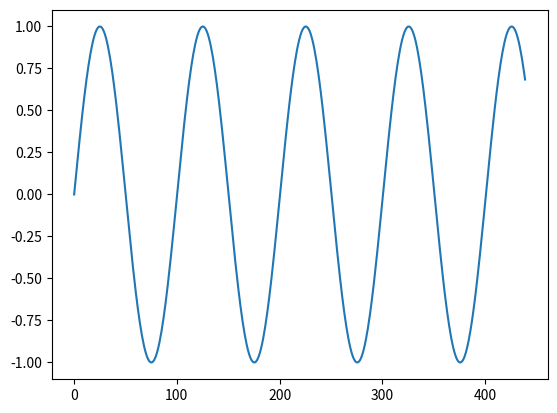

This chart was generated by the following Python code:
import numpy as np
import pandas as pd
import matplotlib.pyplot as plt

piano_notes = np.array(np.arange(1,89))
organ_notes = np.array(np.arange(1,62))
midi_std_notes = np.array(np.arange(0,128))

# Calculate frequency Pn
def Pn_piano(n):
  
  # ref = 49
  return 440*(np.exp2((n-49)/12))

def Pn_midi(n):
  
  # ref = 69
  return 440*(np.exp2((n-69)/12))

def Pn_organ(n):
# ref = 34
  return 440*(np.exp2((n-34)/12))

def find_freq(n):
  return 440*np.exp2((np.round(12*np.log2(n/440)))/12)

def sine_wave(n,freq, sr=44100, amp=1):
  return amp*np.sin((2*np.pi*freq*n)/sr)

duration = np.arange(44100*10+1)
duration_populated = sine_wave(duration, 440)

plt.plot(duration_populated[:440])